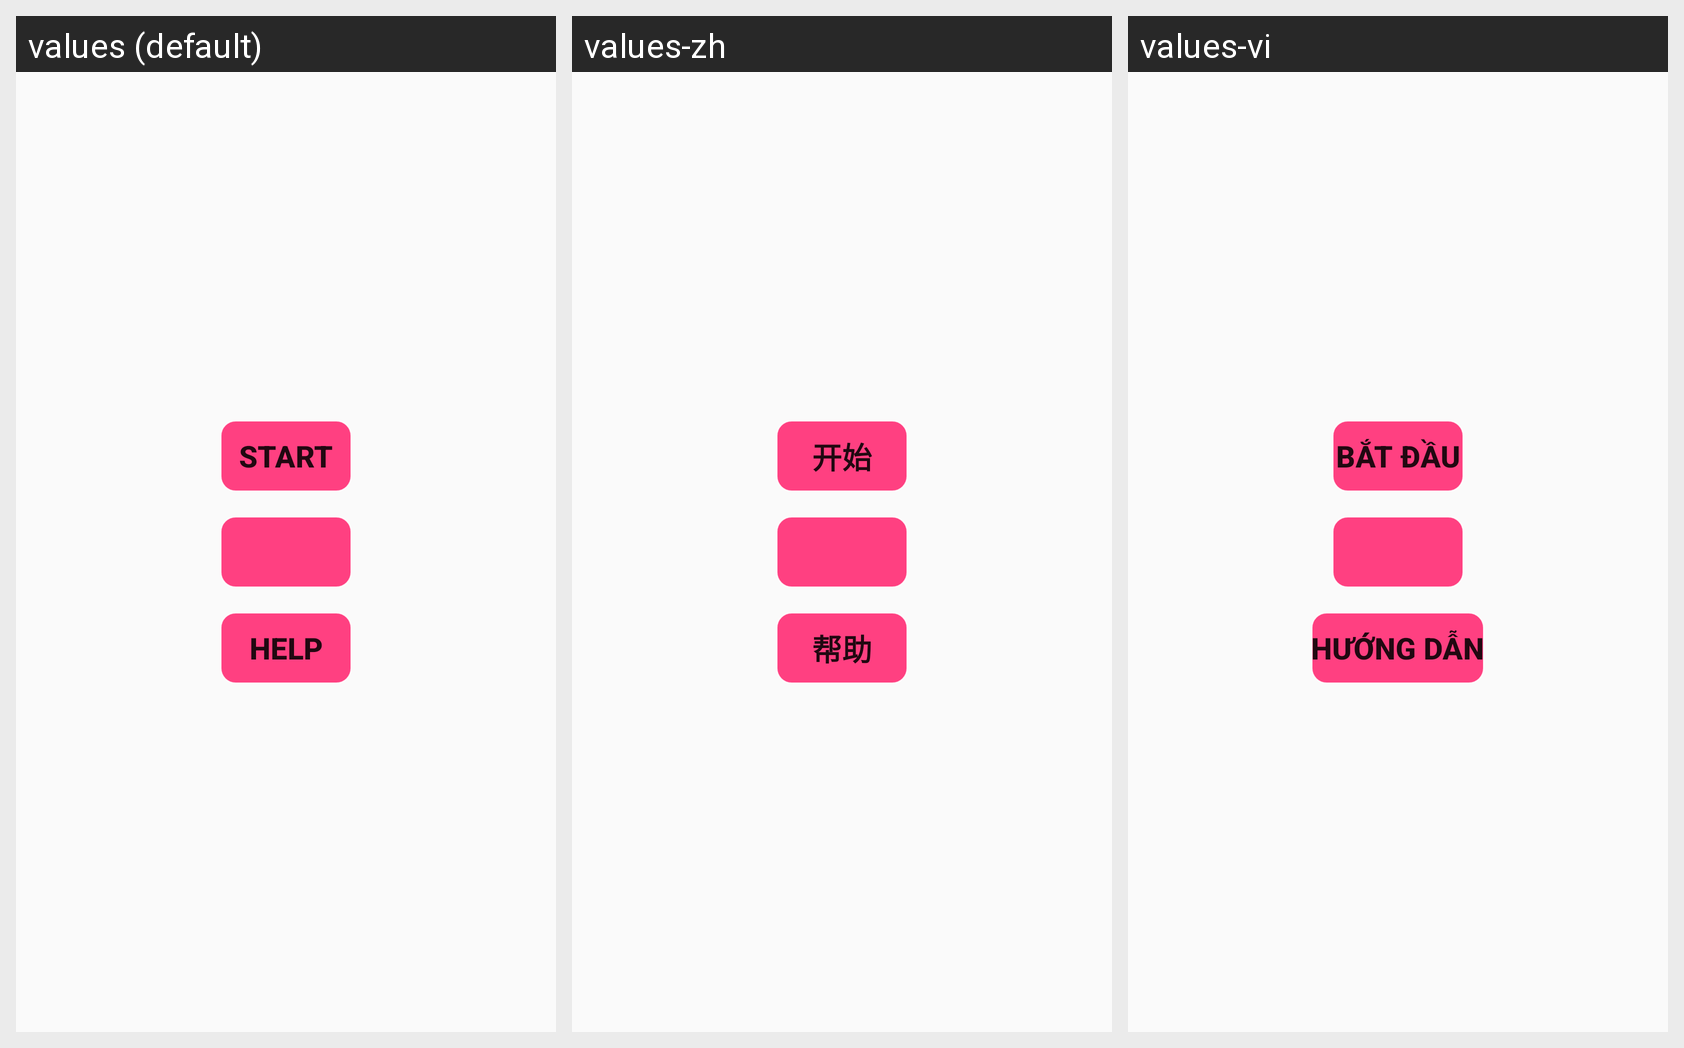

Strings drawn on this Android screen and how each of the app's shown locales translates them:
Android screen res/layout/menu.xml rendered under 3 locales, left to right: values (default), values-zh, values-vi. Device: Nexus 5 (rendered at 1080×1920; each locale shown at half size, 540×960, under a caption strip naming it); theme AppTheme.
Strings drawn on this screen, with the default value and each locale's value (text and hints the layout hard-codes, and strings that could not be matched under every locale, appear in the picture but are not listed):

start
  values: START
  values-zh: 开始
  values-vi: BẮT ĐẦU

help
  values: HELP
  values-zh: 帮助
  values-vi: HƯỚNG DẪN
